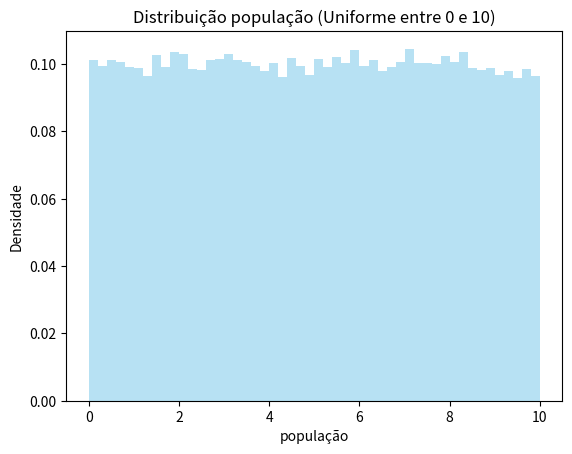
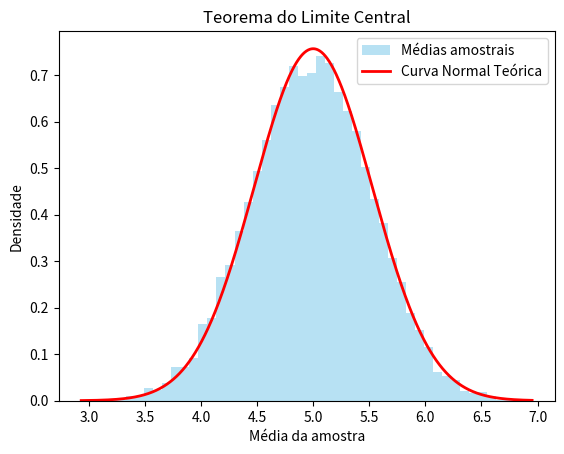

Write the Python code that produced these figures, in order.

# Nome: S4_Teorema_Limite_Central.py
# Função: Simulação do TLC
# Data: 03/10/2025

import numpy as np
import matplotlib.pyplot as plt
from scipy.stats import norm

# Parâmetros da população
pop_size = 100000
a, b = 0, 10  # Distribuição uniforme entre 0 e 10
population = np.random.uniform(a, b, pop_size)

# Parâmetros da amostragem
n_samples = 10000  # Quantas amostras vamos tirar
sample_size = 30    # Tamanho de cada amostra

# Calcular médias de cada amostra
sample_means = []
for _ in range(n_samples):
    sample = np.random.choice(population, sample_size, replace=True)
    sample_means.append(np.mean(sample))

sample_means = np.array(sample_means)

# Estatísticas teóricas da média amostral
mu = (a + b) / 2
sigma = (b - a) / np.sqrt(12)  # Desvio padrão da população uniforme
std_error = sigma / np.sqrt(sample_size)

# Plotando a distribuição da população
plt.hist(population, bins=50, density=True, alpha=0.6, color='skyblue',
         label="Médias amostrais")
plt.title(f"Distribuição população (Uniforme entre {a} e {b})")
plt.xlabel("população")
plt.ylabel("Densidade")
plt.show()

# Plotando a distribuição das médias amostrais
x = np.linspace(min(sample_means), max(sample_means), 1000)
plt.hist(sample_means, bins=50, density=True, alpha=0.6, color='skyblue',
         label="Médias amostrais")

# Sobrepondo a curva normal teórica
plt.plot(x, norm.pdf(x, mu, std_error), 'r', lw=2,
         label="Curva Normal Teórica")
plt.title("Teorema do Limite Central")
plt.xlabel("Média da amostra")
plt.ylabel("Densidade")
plt.legend()
plt.show()
